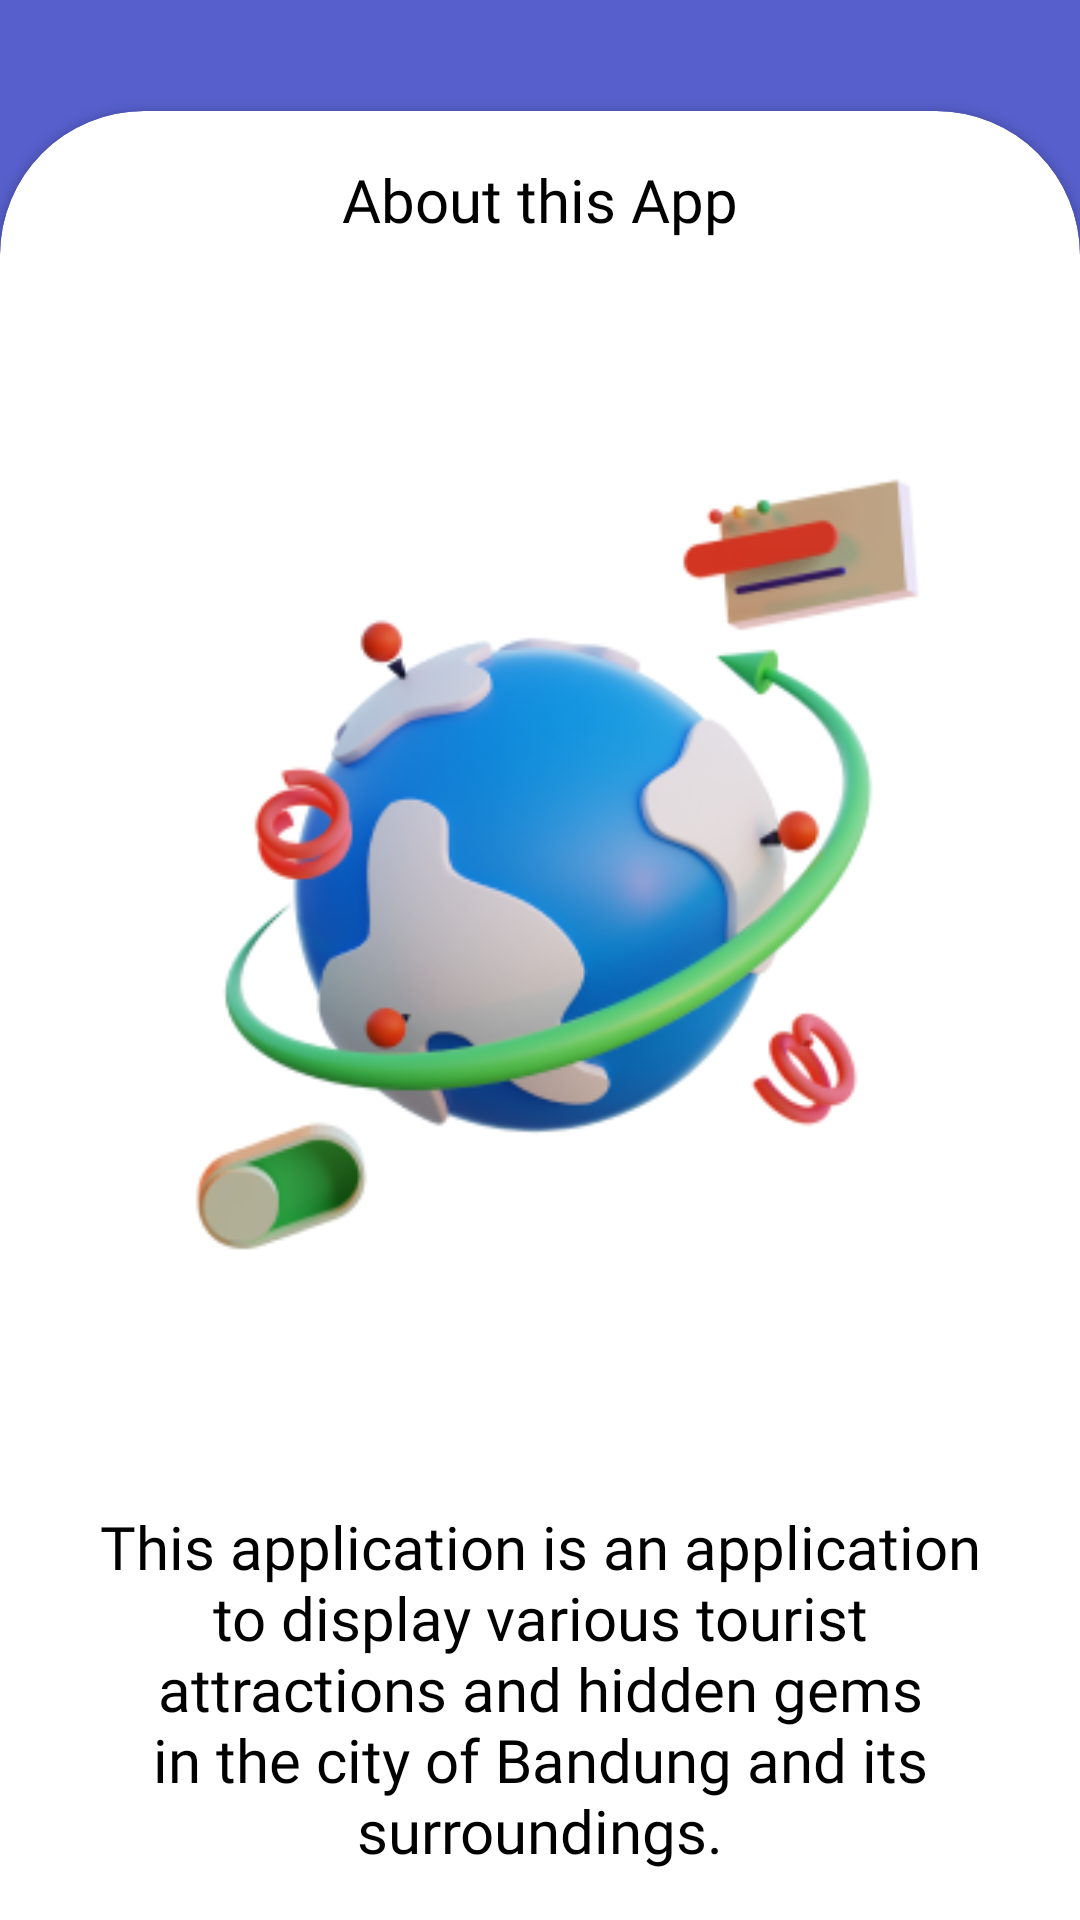

Write the Android layout XML for this screen, with the resource values it uses.
<!-- AndroidManifest.xml: application theme Theme.KembaraApp -->
<!-- res/layout/fragment_info1.xml -->
<androidx.constraintlayout.widget.ConstraintLayout xmlns:android="http://schemas.android.com/apk/res/android"
    xmlns:app="http://schemas.android.com/apk/res-auto"
    xmlns:tools="http://schemas.android.com/tools"
    android:layout_width="match_parent"
    android:layout_height="match_parent"
    android:background="@color/primary"
    android:orientation="vertical">

    

    <androidx.cardview.widget.CardView
        android:id="@+id/cardView"
        android:layout_width="match_parent"
        android:layout_height="758dp"
        android:layout_marginTop="37dp"
        app:cardCornerRadius="48dp"
        app:layout_constraintEnd_toEndOf="parent"
        app:layout_constraintHorizontal_bias="0.0"
        app:layout_constraintStart_toStartOf="parent"
        app:layout_constraintTop_toTopOf="parent">

        <androidx.constraintlayout.widget.ConstraintLayout
            android:layout_width="match_parent"
            android:layout_height="match_parent">

            <TextView
                android:id="@+id/textView4"
                android:layout_width="wrap_content"
                android:layout_height="wrap_content"
                android:layout_marginTop="16dp"
                android:layout_marginBottom="422dp"
                android:fontFamily="@font/nunito_sans_bold"
                android:text="About this App"
                android:textColor="@color/black"
                android:textSize="20dp"
                app:layout_constraintBottom_toTopOf="@+id/textView5"
                app:layout_constraintEnd_toEndOf="parent"
                app:layout_constraintStart_toStartOf="parent"
                app:layout_constraintTop_toTopOf="parent" />

            <ImageView
                android:id="@+id/imageView2"
                android:layout_width="0dp"
                android:layout_height="357dp"
                android:layout_marginStart="43dp"
                android:layout_marginTop="34dp"
                android:layout_marginEnd="43dp"
                app:layout_constraintEnd_toEndOf="parent"
                app:layout_constraintStart_toStartOf="parent"
                app:layout_constraintTop_toBottomOf="@+id/textView4"
                app:srcCompat="@drawable/img_info1" />

            <TextView
                android:id="@+id/textView5"
                android:layout_width="299dp"
                android:layout_height="0dp"
                android:layout_marginBottom="145dp"
                android:fontFamily="@font/nunito_sans_semibold"
                android:text="This application is an application to display various tourist attractions and hidden gems in the city of Bandung and its surroundings."
                android:textAlignment="center"
                android:textColor="@color/black"
                android:textSize="20dp"
                app:layout_constraintBottom_toBottomOf="parent"
                app:layout_constraintEnd_toEndOf="parent"
                app:layout_constraintStart_toStartOf="parent"
                app:layout_constraintTop_toBottomOf="@+id/textView4" />
        </androidx.constraintlayout.widget.ConstraintLayout>


    </androidx.cardview.widget.CardView>


</androidx.constraintlayout.widget.ConstraintLayout>
<!-- resources referenced by this layout -->
<resources>
  <color name="black">#FF000000</color>
  <color name="primary">#575FCC</color>
  <!-- drawable img_info1: png bitmap (drawable-v24, 56519 bytes) -->
  <style name="Theme.KembaraApp" parent="Theme.MaterialComponents.DayNight.NoActionBar">
          
          <item name="colorPrimary">@color/purple_500</item>
          <item name="colorPrimaryVariant">@color/purple_700</item>
          <item name="colorOnPrimary">@color/white</item>
          
          <item name="colorSecondary">@color/teal_200</item>
          <item name="colorSecondaryVariant">@color/teal_700</item>
          <item name="colorOnSecondary">@color/black</item>
          
          <item name="android:statusBarColor" tools:targetApi="l">?attr/colorPrimaryVariant</item>
          
      </style>
  <color name="purple_500">#FF6200EE</color>
  <color name="purple_700">#FF3700B3</color>
  <color name="white">#FFFFFFFF</color>
  <color name="teal_200">#FF03DAC5</color>
  <color name="teal_700">#FF018786</color>
</resources>
